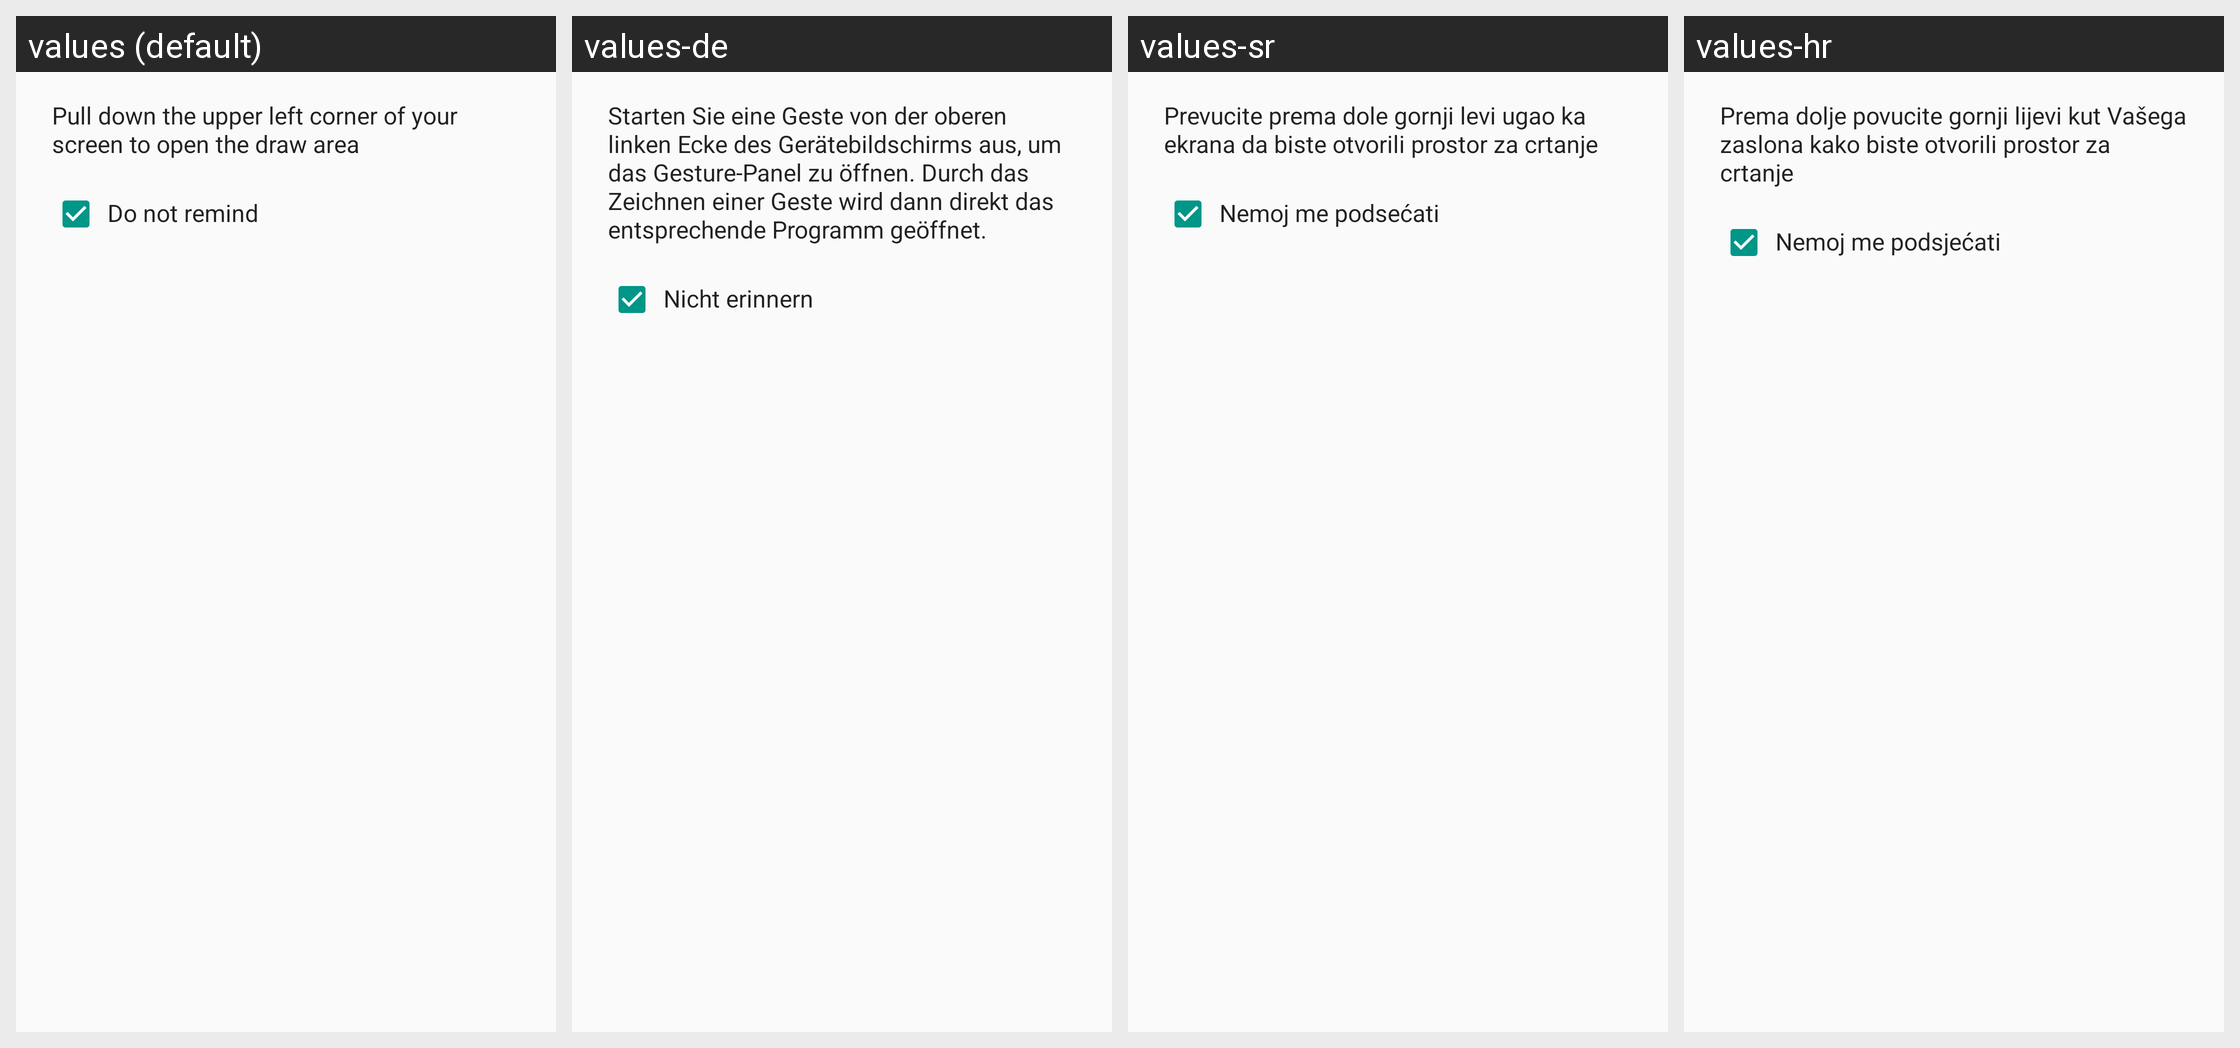

The Android screen above is rendered under several locales of the same app. Produce the string resources it draws, with the default and per-locale values.
Android screen res/layout/help_dialog_layout.xml rendered under 4 locales, left to right: values (default), values-de, values-sr, values-hr. Device: Nexus 5 (rendered at 1080×1920; each locale shown at half size, 540×960, under a caption strip naming it); theme Theme.Gesture.
Other locales in the repository, not shown: values-ar, values-ar-rAE, values-ca-rES, values-cs-rCZ, values-da-rDK, values-el-rGR, values-es, values-eu-rES, values-fa-rIR, values-fi-rFI, values-fr, values-gl-rES, values-hu-rHU, values-in-rID, values-it, values-ja-rJP, values-km, values-lo-rLA, values-mk-rMK, values-ms-rMY, values-my-rMM, values-nb-rNO, values-nl, values-pl, values-pt-rBR, values-pt-rPT, values-ro, values-ru-rRU, values-sk-rSK, values-sl, values-sv-rSE, values-th-rTH, values-tl, values-tr, values-uk-rUA, values-ur-rIN, values-uz, values-vi-rVN, values-zh-rCN, values-zh-rHK, values-zh-rTW.
Strings drawn on this screen, with the default value and each locale's value (text and hints the layout hard-codes, and strings that could not be matched under every locale, appear in the picture but are not listed):

getsure_help_info
  values: Pull down the upper left corner of your screen to open the draw area
  values-de: Starten Sie eine Geste von der oberen linken Ecke des Gerätebildschirms aus, um das Gesture-Panel zu öffnen. Durch das Zeichnen einer Geste wird dann direkt das entsprechende Programm geöffnet.
  values-sr: Prevucite prema dole gornji levi ugao ka ekrana da biste otvorili prostor za crtanje
  values-hr: Prema dolje povucite gornji lijevi kut Vašega zaslona kako biste otvorili prostor za crtanje

getsure_help_not_rem
  values: Do not remind
  values-de: Nicht erinnern
  values-sr: Nemoj me podsećati
  values-hr: Nemoj me podsjećati
